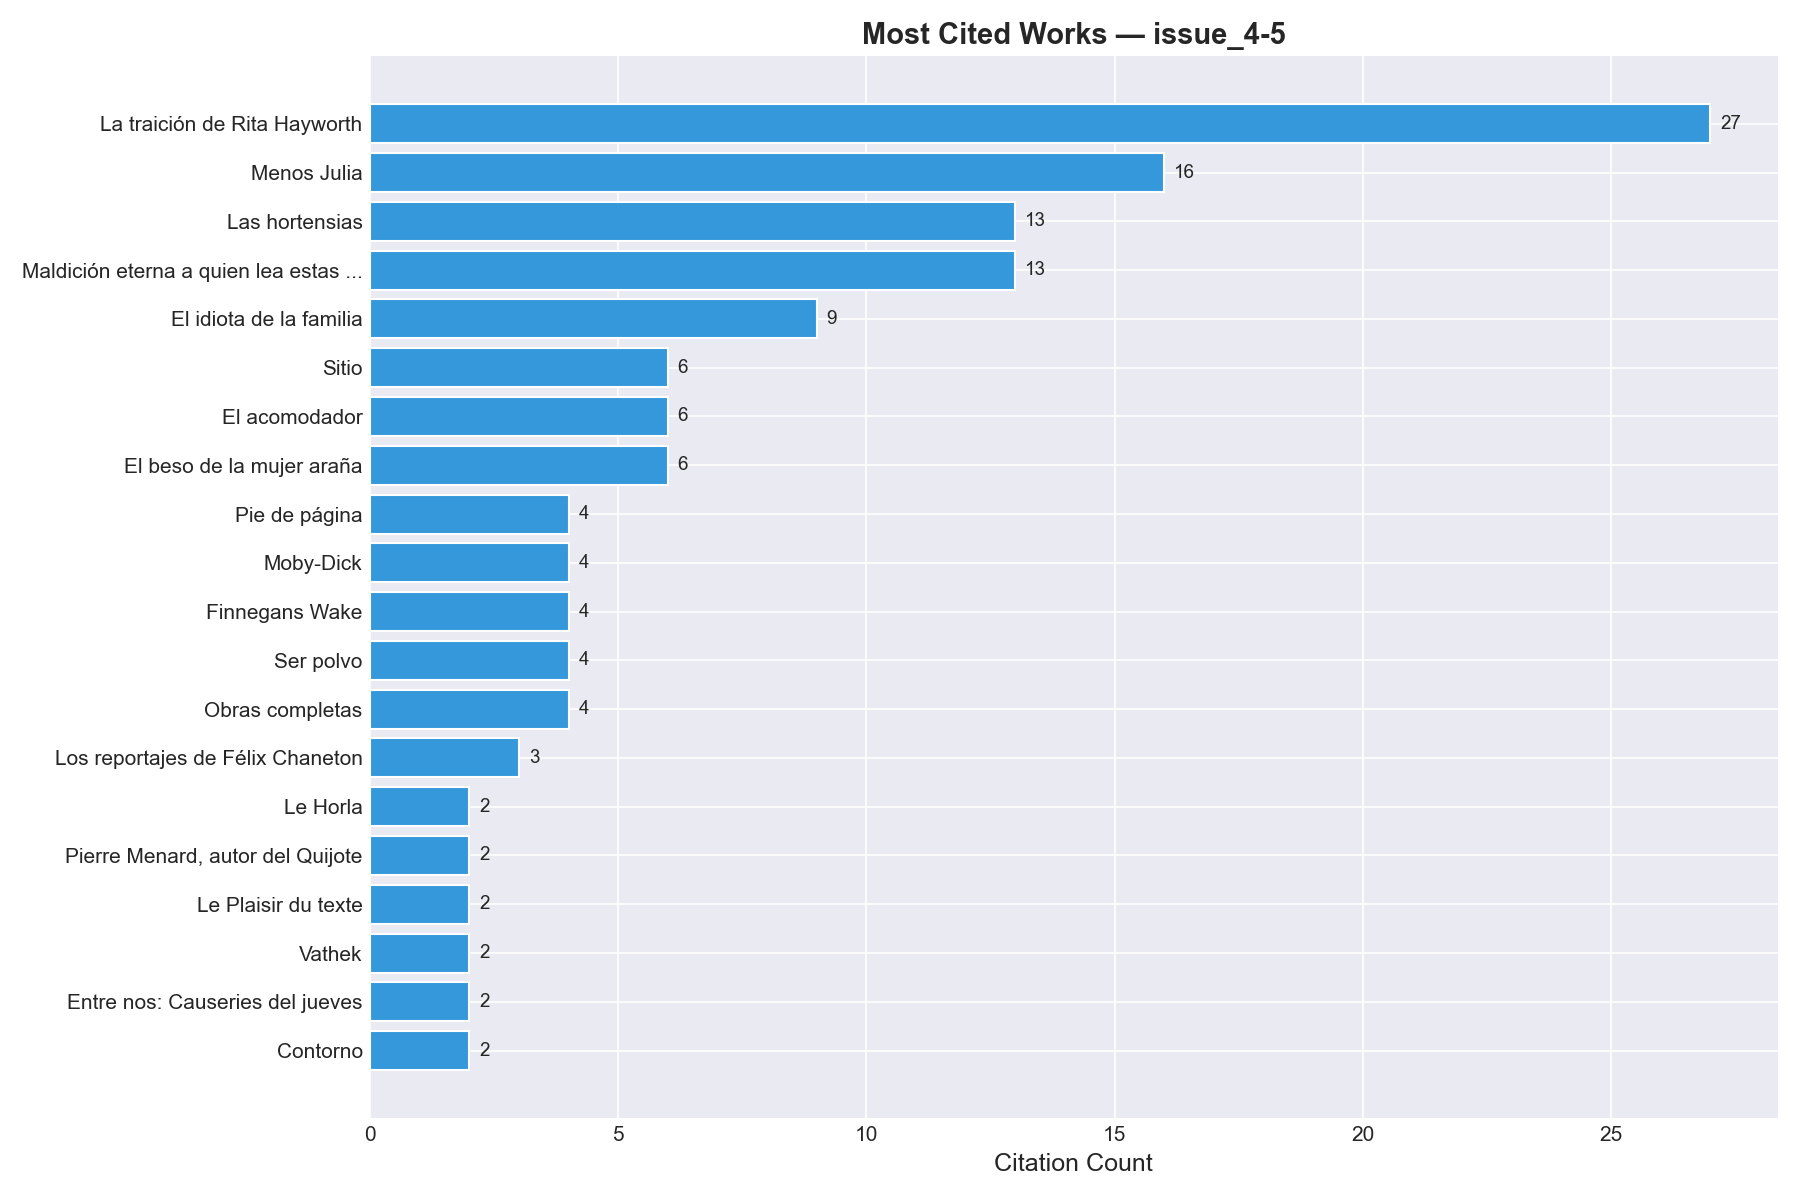

The data file committed next to this chart (first rows):
bibl_id, title, author_name, author_ref, date_year, level, lang, citation_count
puig_traicion, La traición de Rita Hayworth, Puig, Manuel, manuel_puig, 1968, m, , 27
hernandez_menos_julia, Menos Julia, Hernández, Felisberto, felisberto_hernandez, 1947, m, , 16
hernandez_hortensias, Las hortensias, Hernández, Felisberto, felisberto_hernandez, 1949, m, , 13
puig_maldicion, Maldición eterna a quien lea estas págin…, Puig, Manuel, manuel_puig, 1980, m, , 13
sartre_idiota, El idiota de la familia, Sartre, Jean-Paul, jean_paul_sartre, 1971, m, , 9
revista_sitio, Sitio, , , 1981, j, , 6
hernandez_acomodador, El acomodador, Felisberto Hernández, felisberto_hernandez, 1947, a, , 6
puig_beso, El beso de la mujer araña, Puig, Manuel, manuel_puig, 1976, m, , 6
revista_pie_de_pagina, Pie de página, , , 1982, j, , 4
melville_moby_dick, Moby-Dick, Melville, Herman, melville, 1851, m, , 4
joyce_finnegans, Finnegans Wake, Joyce, James, james_joyce, 1939, m, , 4
dabove_ser_polvo, Ser polvo, Santiago Dabove, santiago_dabove, 1945, m, , 4
hernandez_obras_completas, Obras completas, Hernández, Felisberto, felisberto_hernandez, 1983, m, , 4
correas_reportajes, Los reportajes de Félix Chaneton, Correas, Carlos, carlos_correas, 1984, m, , 3
maupassant_horla, Le Horla, Maupassant, Guy de, maupassant, 1887, m, , 2
borges_pierre_menard, Pierre Menard, autor del Quijote, Borges, Jorge Luis, borges, 1939, a, , 2
barthes_plaisir_texte, Le Plaisir du texte, Barthes, Roland, roland_barthes, 1973, m, fr, 2
beckford_vathek, Vathek, Beckford, William, william_beckford, 1786, m, , 2
mansilla_entre_nos, Entre nos: Causeries del jueves, Mansilla, Lucio V., lucio_mansilla, 1889, m, , 2
revista_contorno, Contorno, , , 1953, j, , 2
sarmiento_facundo, Facundo: Civilización y Barbarie, Sarmiento, Domingo Faustino, sarmiento, 1845, m, , 2
arlt_africa, Crónicas de África, Arlt, Roberto, roberto_arlt, 1935, m, , 2
arlt_desierto_ciudad, El desierto entra en la ciudad, Arlt, Roberto, roberto_arlt, 1952, m, , 2
arlt_siete_locos, Los siete locos, Arlt, Roberto, roberto_arlt, 1929, m, , 2
carroll_alicia, Alicia en el país de las maravillas, Carroll, Lewis, lewis_carroll, 1865, m, , 2
sartre_ser_nada, El ser y la nada, Jean-Paul Sartre, jean_paul_sartre, 1943, m, , 2
barthes_fragmentos, Fragments d'un discours amoureux, Barthes, Roland, roland_barthes, 1977, m, fr, 2
lugones_limadurasii, Las limaduras de Hephaestos II. Prometeo…, Lugones, Leopoldo, leopoldo_lugones, 1910, m, , 2
praz_carne_muerte, La carne, la muerte y el diablo en la li…, Praz, Mario, mario_praz, 1930, m, , 2
bataille_erotismo, El erotismo, Bataille, Georges, georges_bataille, 1964, m, , 2
puig_pubis, Pubis angelical, Puig, Manuel, manuel_puig, 1979, m, , 2
kafka_metamorfosis, La metamorfosis, Kafka, Franz, kafka, 1915, m, , 1
marmol_amalia, Amalia, Mármol, José, jose_marmol, 1855, m, , 1
maupassant_bel_ami, Bel-Ami, Maupassant, Guy de, maupassant, 1885, m, , 1
olivari_mosca, La mosca verde, Olivari, Nicolás, nicolas_olivari, 1924, a, , 1
borges_sobre_vathek, Sobre el "Vathek" de William Beckford, Borges, Jorge Luis, borges, 1943, a, , 1
gombrowicz_hechizados, Los hechizados, Gombrowicz, Witold, witold_gombrowicz, 1939, m, , 1
byron_childe, Childe Harold's Pilgrimage, Byron, Lord, lord_byron, 1812, m, , 1
vinias_escritor_gentleman, vinias_escritor_gentleman, , , , , , 1
estrada_viaje_nilo, El viaje al Nilo, Martínez Estrada, Ezequiel, martinez_estrada, 1933, m, , 1
deleuze_mille_plateaux, Mille Plateaux, Deleuze, Gilles, gilles_deleuze, 1980, m, fr, 1
sartre_san_genet, Saint Genet, comédien et martyr, Sartre, Jean-Paul, jean_paul_sartre, 1952, m, , 1
arlt_criador_gorilas, El criador de gorilas, Arlt, Roberto, roberto_arlt, 1941, m, , 1
arlt_rahutia, Rahutia la bailarina, Arlt, Roberto, roberto_arlt, 1941, a, , 1
arlt_aguafuertes_espaniolas, Aguafuertes españolas, Arlt, Roberto, roberto_arlt, 1936, m, , 1
arlt_aguafuertes_portenias, Aguafuertes porteñas, Arlt, Roberto, roberto_arlt, 1933, m, , 1
genet_journal, Journal du voleur, Genet, Jean, jean_genet, 1949, m, fr, 1
revista_sur, Sur, , , 1931, j, , 1
stendhal_cartuja, La Chartreuse de Parme, Stendhal, stendhal, 1839, m, fr, 1
conrad_corazon_tinieblas, Heart of Darkness, Conrad, Joseph, joseph_conrad, 1899, m, en, 1
maupassant_bola_sebo, Boule de Suif, Maupassant, Guy de, maupassant, 1880, a, fr, 1
euclides_elementos, Elementos, Euclides, euclides, , m, , 1
echeverria_matadero, El matadero, Echeverría, Esteban, esteban_echeverria, , m, , 1
punch_judy, Punch and Judy, , , , m, , 1
soto_parral, La del Soto del Parral, , , 1927, m, , 1
bella_helena, La Bella Helena (La Belle Hélène), , , 1864, m, , 1
princesa_czardas, La Princesa de las Czardas (Die Csárdásf…, , , 1915, m, , 1
gombrowicz_ferdydurke, Ferdydurke, Gombrowicz, Witold, witold_gombrowicz, 1937, m, , 1
astrada_mito_gaucho, El mito gaucho, Astrada, Carlos, carlos_astrada, 1948, m, , 1
astrada_esfinge_sombra, La esfinge de la sombra, Astrada, Carlos, carlos_astrada, 1924, m, , 1
... 47 more rows
